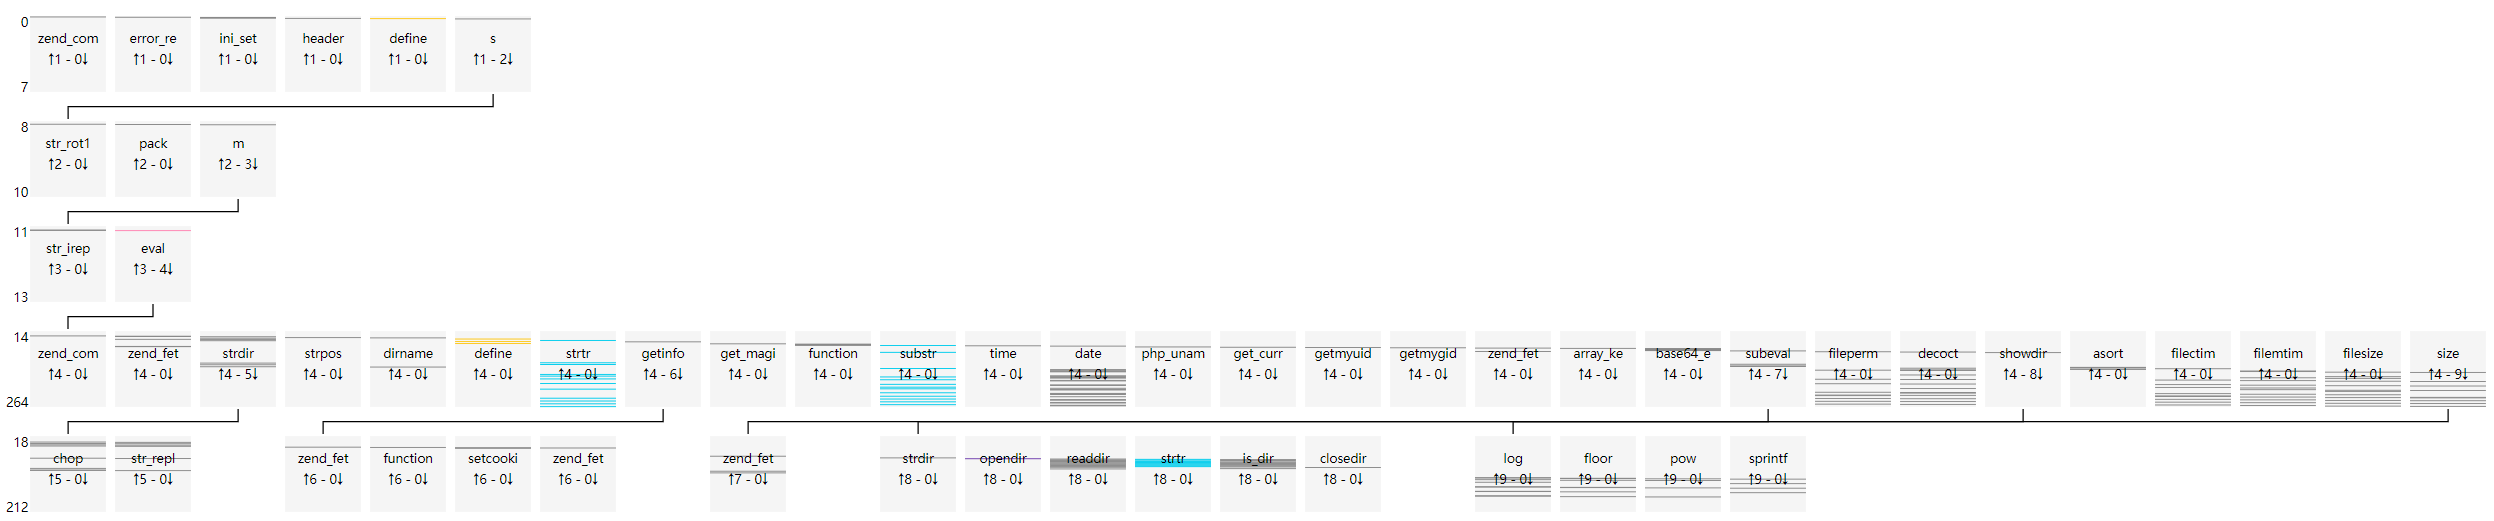

Values plotted in this chart, from the file beside it:
uuid, file_md5, index, source, target, argc, argv, return, dynamic
44c23f7dbd53a993f042f28b88329d25, 58eaef1ee79cc90aa93dd42c31888790, 0, __main__, zend_compile_file, 2, {"value": []}, {"value": "28413C3941413C3A3941413C3A394…, []
44c23f7dbd53a993f042f28b88329d25, 58eaef1ee79cc90aa93dd42c31888790, 1, __main__, error_reporting, 1, {"value": [[0, "new_error_level", 1]]}, {"value": "void"}, [0]
44c23f7dbd53a993f042f28b88329d25, 58eaef1ee79cc90aa93dd42c31888790, 2, __main__, ini_set, 2, {"value": [[0, "varname", "display_error…, {"value": "void"}, [0, 0]
44c23f7dbd53a993f042f28b88329d25, 58eaef1ee79cc90aa93dd42c31888790, 3, __main__, ini_set, 2, {"value": [[0, "varname", "max_execution…, {"value": "void"}, [0, 0]
44c23f7dbd53a993f042f28b88329d25, 58eaef1ee79cc90aa93dd42c31888790, 4, __main__, ini_set, 2, {"value": [[0, "varname", "memory_limit"…, {"value": "void"}, [0, 0]
44c23f7dbd53a993f042f28b88329d25, 58eaef1ee79cc90aa93dd42c31888790, 5, __main__, header, 1, {"value": [[0, "header", "content-Type: …, {"value": "void"}, [0]
44c23f7dbd53a993f042f28b88329d25, 58eaef1ee79cc90aa93dd42c31888790, 6, __main__, define, 2, {"value": [[0, "constant_name", "Viv, be…, {"value": "void"}, [0, 0]
44c23f7dbd53a993f042f28b88329d25, 58eaef1ee79cc90aa93dd42c31888790, 7, __main__, s, 0, {"value": []}, {"value": "void"}, []
44c23f7dbd53a993f042f28b88329d25, 58eaef1ee79cc90aa93dd42c31888790, 8, s, str_rot13, 1, {"value": [[0, "str", "66756r6374696s6r2…, {"value": "66756e6374696f6e2073747264697…, [0]
44c23f7dbd53a993f042f28b88329d25, 58eaef1ee79cc90aa93dd42c31888790, 9, s, pack, 2, {"value": [[0, "format", "H*"], [1, "arg…, {"value": "function strdir($str) { retur…, [0, 0]
44c23f7dbd53a993f042f28b88329d25, 58eaef1ee79cc90aa93dd42c31888790, 10, s, m, 1, {"value": [[0, "str", "66756e6374696f6e2…, {"value": "void"}, [0]
44c23f7dbd53a993f042f28b88329d25, 58eaef1ee79cc90aa93dd42c31888790, 11, m, str_ireplace, 3, {"value": [[0, "search", "asdasdasd"], […, {"value": ""}, [0, 0, 0]
44c23f7dbd53a993f042f28b88329d25, 58eaef1ee79cc90aa93dd42c31888790, 12, m, str_ireplace, 3, {"value": [[0, "search", "asdasdasd"], […, {"value": ""}, [0, 0, 0]
44c23f7dbd53a993f042f28b88329d25, 58eaef1ee79cc90aa93dd42c31888790, 13, m, eval, 1, {"value": [[0, "phpcode", "function strd…, {"value": "void"}, [0]
44c23f7dbd53a993f042f28b88329d25, 58eaef1ee79cc90aa93dd42c31888790, 14, eval, zend_compile_string, 2, {"value": [[0, "source_string", "functio…, {"value": "000050512B5051423C9D2A413C9D2…, [0]
44c23f7dbd53a993f042f28b88329d25, 58eaef1ee79cc90aa93dd42c31888790, 15, eval, zend_fetch_r_server, 1, {"value": [[0, "op1", "_SERVER"]]}, {"value": []}, [0]
44c23f7dbd53a993f042f28b88329d25, 58eaef1ee79cc90aa93dd42c31888790, 16, eval, zend_fetch_r_server, 1, {"value": [[0, "op1", "_SERVER"]]}, {"value": []}, [0]
44c23f7dbd53a993f042f28b88329d25, 58eaef1ee79cc90aa93dd42c31888790, 17, eval, strdir, 1, {"value": [[0, "str", "/usr/share/nginx/…, {"value": "/usr/share/nginx/html/58eaef1…, [0]
44c23f7dbd53a993f042f28b88329d25, 58eaef1ee79cc90aa93dd42c31888790, 18, strdir, chop, 1, {"value": [[0, "str", "/usr/share/nginx/…, {"value": "/usr/share/nginx/html/58eaef1…, [0]
44c23f7dbd53a993f042f28b88329d25, 58eaef1ee79cc90aa93dd42c31888790, 19, strdir, str_replace, 3, {"value": [[0, "search", []], [1, "repla…, {"value": "/usr/share/nginx/html/58eaef1…, [0, 0, 0]
44c23f7dbd53a993f042f28b88329d25, 58eaef1ee79cc90aa93dd42c31888790, 20, eval, strpos, 2, {"value": [[0, "haystack", "/usr/share/n…, {"value": false}, [0, 0]
44c23f7dbd53a993f042f28b88329d25, 58eaef1ee79cc90aa93dd42c31888790, 21, eval, dirname, 1, {"value": [[0, "path", "/usr/share/nginx…, {"value": "/usr/share/nginx/html"}, [0]
44c23f7dbd53a993f042f28b88329d25, 58eaef1ee79cc90aa93dd42c31888790, 22, eval, strdir, 1, {"value": [[0, "str", "/usr/share/nginx/…, {"value": "/usr/share/nginx/html/"}, [0]
44c23f7dbd53a993f042f28b88329d25, 58eaef1ee79cc90aa93dd42c31888790, 23, strdir, chop, 1, {"value": [[0, "str", "/usr/share/nginx/…, {"value": "/usr/share/nginx/html/"}, [0]
44c23f7dbd53a993f042f28b88329d25, 58eaef1ee79cc90aa93dd42c31888790, 24, strdir, str_replace, 3, {"value": [[0, "search", []], [1, "repla…, {"value": "/usr/share/nginx/html/"}, [0, 0, 0]
44c23f7dbd53a993f042f28b88329d25, 58eaef1ee79cc90aa93dd42c31888790, 25, eval, define, 2, {"value": [[0, "constant_name", "THISDIR…, {"value": "void"}, [0, 0]
44c23f7dbd53a993f042f28b88329d25, 58eaef1ee79cc90aa93dd42c31888790, 26, eval, zend_fetch_r_server, 1, {"value": [[0, "op1", "_SERVER"]]}, {"value": []}, [0]
44c23f7dbd53a993f042f28b88329d25, 58eaef1ee79cc90aa93dd42c31888790, 27, eval, strdir, 1, {"value": [[0, "str", "/58eaef1ee79cc90a…, {"value": "/58eaef1ee79cc90aa93dd42c3188…, [0]
44c23f7dbd53a993f042f28b88329d25, 58eaef1ee79cc90aa93dd42c31888790, 28, strdir, chop, 1, {"value": [[0, "str", "/58eaef1ee79cc90a…, {"value": "/58eaef1ee79cc90aa93dd42c3188…, [0]
44c23f7dbd53a993f042f28b88329d25, 58eaef1ee79cc90aa93dd42c31888790, 29, strdir, str_replace, 3, {"value": [[0, "search", []], [1, "repla…, {"value": "/58eaef1ee79cc90aa93dd42c3188…, [0, 0, 0]
44c23f7dbd53a993f042f28b88329d25, 58eaef1ee79cc90aa93dd42c31888790, 30, eval, strtr, 2, {"value": [[0, "str", "/usr/share/nginx/…, {"value": "/usr/share/nginx/html"}, [0, 0]
44c23f7dbd53a993f042f28b88329d25, 58eaef1ee79cc90aa93dd42c31888790, 31, eval, strdir, 1, {"value": [[0, "str", "/usr/share/nginx/…, {"value": "/usr/share/nginx/html/"}, [0]
44c23f7dbd53a993f042f28b88329d25, 58eaef1ee79cc90aa93dd42c31888790, 32, strdir, chop, 1, {"value": [[0, "str", "/usr/share/nginx/…, {"value": "/usr/share/nginx/html/"}, [0]
44c23f7dbd53a993f042f28b88329d25, 58eaef1ee79cc90aa93dd42c31888790, 33, strdir, str_replace, 3, {"value": [[0, "search", []], [1, "repla…, {"value": "/usr/share/nginx/html/"}, [0, 0, 0]
44c23f7dbd53a993f042f28b88329d25, 58eaef1ee79cc90aa93dd42c31888790, 34, eval, define, 2, {"value": [[0, "constant_name", "ROOTDIR…, {"value": "void"}, [0, 0]
44c23f7dbd53a993f042f28b88329d25, 58eaef1ee79cc90aa93dd42c31888790, 35, eval, getinfo, 0, {"value": []}, {"value": true}, []
44c23f7dbd53a993f042f28b88329d25, 58eaef1ee79cc90aa93dd42c31888790, 36, getinfo, zend_fetch_r_post, 1, {"value": [[0, "op1", "_POST"]]}, {"value": []}, [0]
44c23f7dbd53a993f042f28b88329d25, 58eaef1ee79cc90aa93dd42c31888790, 37, getinfo, function_exists, 1, {"value": [[0, "function_name", "phpinfo…, {"value": true}, [0]
44c23f7dbd53a993f042f28b88329d25, 58eaef1ee79cc90aa93dd42c31888790, 38, getinfo, setcookie, 2, {"value": [[0, "name", "new"], [1, "valu…, {"value": "void"}, [0, 0]
44c23f7dbd53a993f042f28b88329d25, 58eaef1ee79cc90aa93dd42c31888790, 39, getinfo, zend_fetch_r_cookie, 1, {"value": [[0, "op1", "_COOKIE"]]}, {"value": []}, [0]
44c23f7dbd53a993f042f28b88329d25, 58eaef1ee79cc90aa93dd42c31888790, 40, getinfo, setcookie, 2, {"value": [[0, "name", "new"], [1, "valu…, {"value": "void"}, [0, 0]
44c23f7dbd53a993f042f28b88329d25, 58eaef1ee79cc90aa93dd42c31888790, 41, eval, define, 2, {"value": [[0, "constant_name", "EXISTS_…, {"value": "void"}, [0, 0]
44c23f7dbd53a993f042f28b88329d25, 58eaef1ee79cc90aa93dd42c31888790, 42, eval, get_magic_quotes_gpc, 0, {"value": []}, {"value": false}, []
44c23f7dbd53a993f042f28b88329d25, 58eaef1ee79cc90aa93dd42c31888790, 43, eval, function_exists, 1, {"value": [[0, "function_name", "mysql_c…, {"value": false}, [0]
44c23f7dbd53a993f042f28b88329d25, 58eaef1ee79cc90aa93dd42c31888790, 44, eval, function_exists, 1, {"value": [[0, "function_name", "mssql_c…, {"value": false}, [0]
44c23f7dbd53a993f042f28b88329d25, 58eaef1ee79cc90aa93dd42c31888790, 45, eval, function_exists, 1, {"value": [[0, "function_name", "oci_clo…, {"value": false}, [0]
44c23f7dbd53a993f042f28b88329d25, 58eaef1ee79cc90aa93dd42c31888790, 46, eval, function_exists, 1, {"value": [[0, "function_name", "sybase_…, {"value": false}, [0]
44c23f7dbd53a993f042f28b88329d25, 58eaef1ee79cc90aa93dd42c31888790, 47, eval, function_exists, 1, {"value": [[0, "function_name", "pg_clos…, {"value": false}, [0]
44c23f7dbd53a993f042f28b88329d25, 58eaef1ee79cc90aa93dd42c31888790, 48, eval, substr, 3, {"value": [[0, "str", "Linux"], [1, "sta…, {"value": "Lin"}, [0, 0, 0]
44c23f7dbd53a993f042f28b88329d25, 58eaef1ee79cc90aa93dd42c31888790, 49, eval, time, 0, {"value": []}, {"value": 1601749766}, []
44c23f7dbd53a993f042f28b88329d25, 58eaef1ee79cc90aa93dd42c31888790, 50, eval, date, 2, {"value": [[0, "format", "Y-m-d H:i:s \\…, {"value": "2020-12-02 21:46:25 \\xe6\\x9…, [0, 0]
44c23f7dbd53a993f042f28b88329d25, 58eaef1ee79cc90aa93dd42c31888790, 51, eval, zend_fetch_r_server, 1, {"value": [[0, "op1", "_SERVER"]]}, {"value": []}, [0]
44c23f7dbd53a993f042f28b88329d25, 58eaef1ee79cc90aa93dd42c31888790, 52, eval, zend_fetch_r_server, 1, {"value": [[0, "op1", "_SERVER"]]}, {"value": []}, [0]
44c23f7dbd53a993f042f28b88329d25, 58eaef1ee79cc90aa93dd42c31888790, 53, eval, php_uname, 0, {"value": []}, {"value": "Linux 47aa4d80269b 3.10.0-957…, []
44c23f7dbd53a993f042f28b88329d25, 58eaef1ee79cc90aa93dd42c31888790, 54, eval, get_current_user, 0, {"value": []}, {"value": "root"}, []
44c23f7dbd53a993f042f28b88329d25, 58eaef1ee79cc90aa93dd42c31888790, 55, eval, getmyuid, 0, {"value": []}, {"value": 0}, []
44c23f7dbd53a993f042f28b88329d25, 58eaef1ee79cc90aa93dd42c31888790, 56, eval, getmygid, 0, {"value": []}, {"value": 0}, []
44c23f7dbd53a993f042f28b88329d25, 58eaef1ee79cc90aa93dd42c31888790, 57, eval, zend_fetch_r_post, 1, {"value": [[0, "op1", "_POST"]]}, {"value": []}, [0]
44c23f7dbd53a993f042f28b88329d25, 58eaef1ee79cc90aa93dd42c31888790, 58, eval, array_key_exists, 2, {"value": [[0, "key", "assert"], [1, "se…, {"value": false}, [130, 0]
44c23f7dbd53a993f042f28b88329d25, 58eaef1ee79cc90aa93dd42c31888790, 59, eval, base64_encode, 1, {"value": [[0, "str", "/usr/share/nginx/…, {"value": "L3Vzci9zaGFyZS9uZ2lueC9odG1sL…, [0]
... 205 more rows
